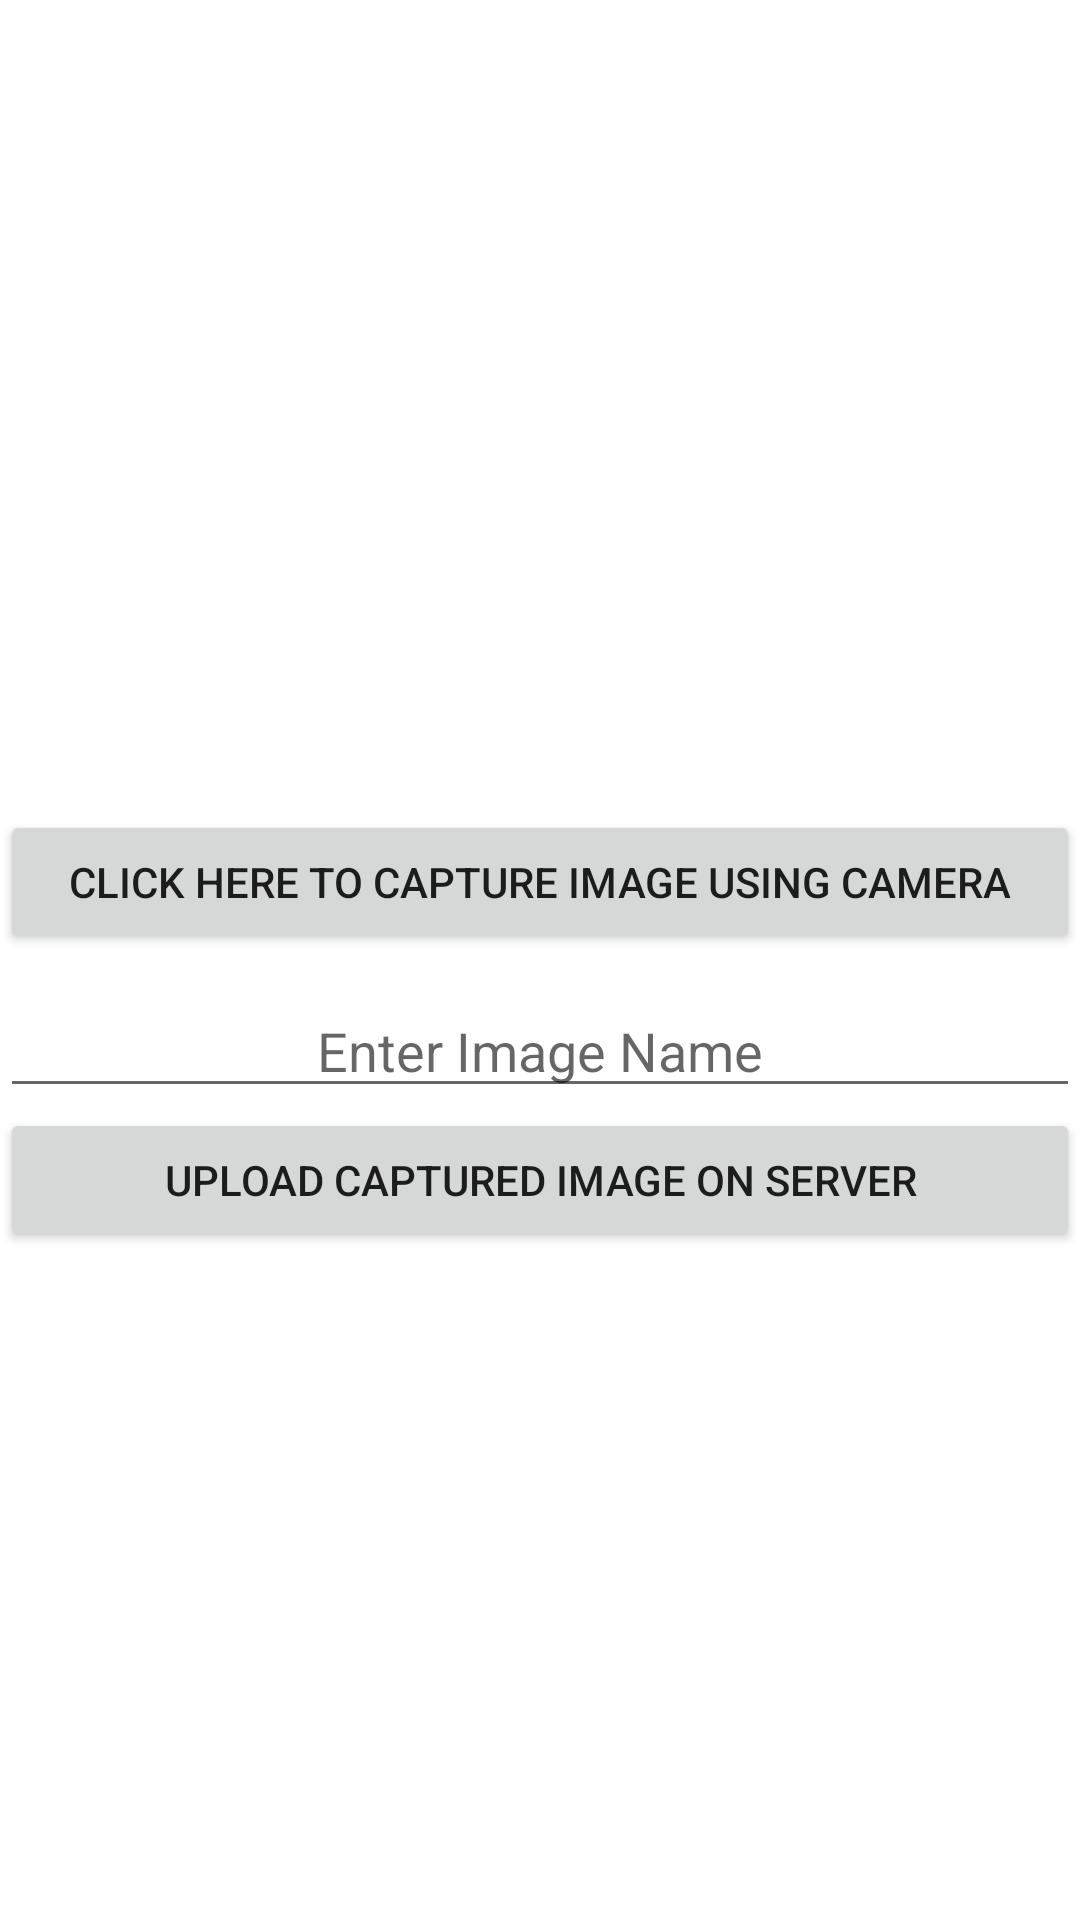

Produce the Android XML layout that renders to this screen, including the resource entries it uses.
<!-- AndroidManifest.xml: application theme Theme.GadaOdaTicketReservationSystem -->
<!-- res/layout/activity_capture_recieipt_image.xml -->
<?xml version="1.0" encoding="utf-8"?>
<RelativeLayout
    xmlns:android="http://schemas.android.com/apk/res/android"
    xmlns:tools="http://schemas.android.com/tools"
    android:layout_width="match_parent"
    android:layout_height="match_parent"
    tools:context=".capture_recieipt_image">

    <ImageView
        android:layout_width="fill_parent"
        android:layout_height="270dp"
        android:id="@+id/imageView"
        android:layout_alignParentTop="true"
        android:layout_alignParentLeft="true"
        android:layout_alignParentStart="true" />

    <Button
        android:text="Click here to capture image using camera"
        android:layout_width="match_parent"
        android:layout_height="wrap_content"
        android:id="@+id/button"
        android:layout_below="@+id/imageView"/>

    <EditText
        android:id="@+id/editText"
        android:layout_width="fill_parent"
        android:layout_height="wrap_content"
        android:layout_below="@+id/button"
        android:layout_centerHorizontal="true"
        android:ems="10"
        android:inputType="textPersonName"
        android:hint="Enter Image Name"
        android:gravity="center"
        android:layout_marginTop="10dp"/>

    <Button
        android:id="@+id/button2"
        android:layout_width="fill_parent"
        android:layout_height="wrap_content"
        android:text="Upload Captured Image On Server"
        android:layout_below="@+id/editText"
        android:layout_alignParentLeft="true"
        android:layout_alignParentStart="true" />

</RelativeLayout>
<!-- resources referenced by this layout -->
<resources>
  <style name="Theme.GadaOdaTicketReservationSystem" parent="Theme.MaterialComponents.DayNight.DarkActionBar">
          
          <item name="colorPrimary">@color/purple_500</item>
          <item name="colorPrimaryVariant">@color/purple_700</item>
          <item name="colorOnPrimary">@color/white</item>
          
          <item name="colorSecondary">@color/teal_200</item>
          <item name="colorSecondaryVariant">@color/teal_700</item>
          <item name="colorOnSecondary">@color/black</item>
          
          <item name="android:statusBarColor" tools:targetApi="l">?attr/colorPrimaryVariant</item>
          
      </style>
  <color name="purple_500">#FF6200EE</color>
  <color name="purple_700">#FF3700B3</color>
  <color name="white">#FFFFFFFF</color>
  <color name="teal_200">#FF03DAC5</color>
  <color name="teal_700">#FF018786</color>
  <color name="black">#FF000000</color>
</resources>
